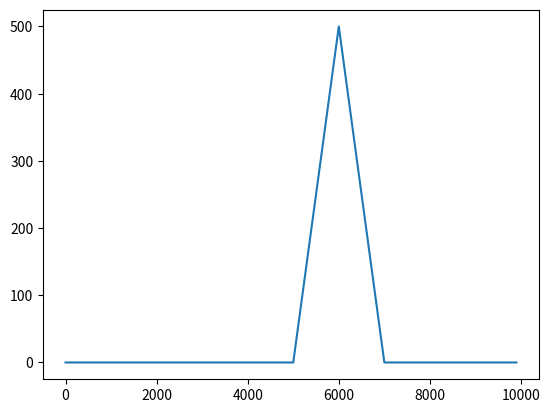

Write the Python code that produced this figure.
import numpy as np
def model_relief(x0,Nx,dx,dz,xterrain,zterrain):
    ''' function that compute the list of altitude of terrain using a staircaze model
    The idea is to model the terrain as a sequence of rectangles
    Inputs :
    x0 : float (usually 0). Xpos for the first vertical of initial condition
    Nx: int. Number of discretization points for the propagation axis
    dx: float. step over the propagation axis
    dz: float. step over the altitude
    xterrain: list of points where a changed of altitude of terrain is observed in m
    zterrain: list of the corresponding change of altitude in m
    Outputs:
    x_list: list of discretized points over the x axis
    z_list: list of interpolated altitude of the terrain
    '''
    x_list = np.zeros(Nx)
    for ii_x in range(0,Nx):
        x_list[ii_x] = x0 + ii_x*dx
    # vector of the altitudes of the relief
    z_relief = np.interp(x_list,xterrain,zterrain)
    # transformation into N points
    z_list = np.round(z_relief / dz).astype('int')
    return x_list, z_list

if __name__ == '__main__':
    import matplotlib

    for backend in ['Qt5Agg', 'TkAgg', 'MacOSX', 'Agg']:
        try:
            matplotlib.use(backend, force=True)
            import matplotlib.pyplot as plt

            print(f"Using backend: {matplotlib.get_backend()}")
            break
        except Exception as e:
            print(f"Failed to use backend {backend}: {e}")

    # Model a triangle obstacle between 5000 and 7000m with a peak altitude of 500m
    xterrain = [0, 5000, 6000, 7000, 10000]
    zterrain = [0, 0, 500, 0, 0]
    Nx = 100
    dx = 100
    dz = 0.5
    xt, zt = model_relief(0,Nx, dx, dz, xterrain, zterrain)
    plt.figure()
    plt.plot(xt, zt*dz)
    plt.show()